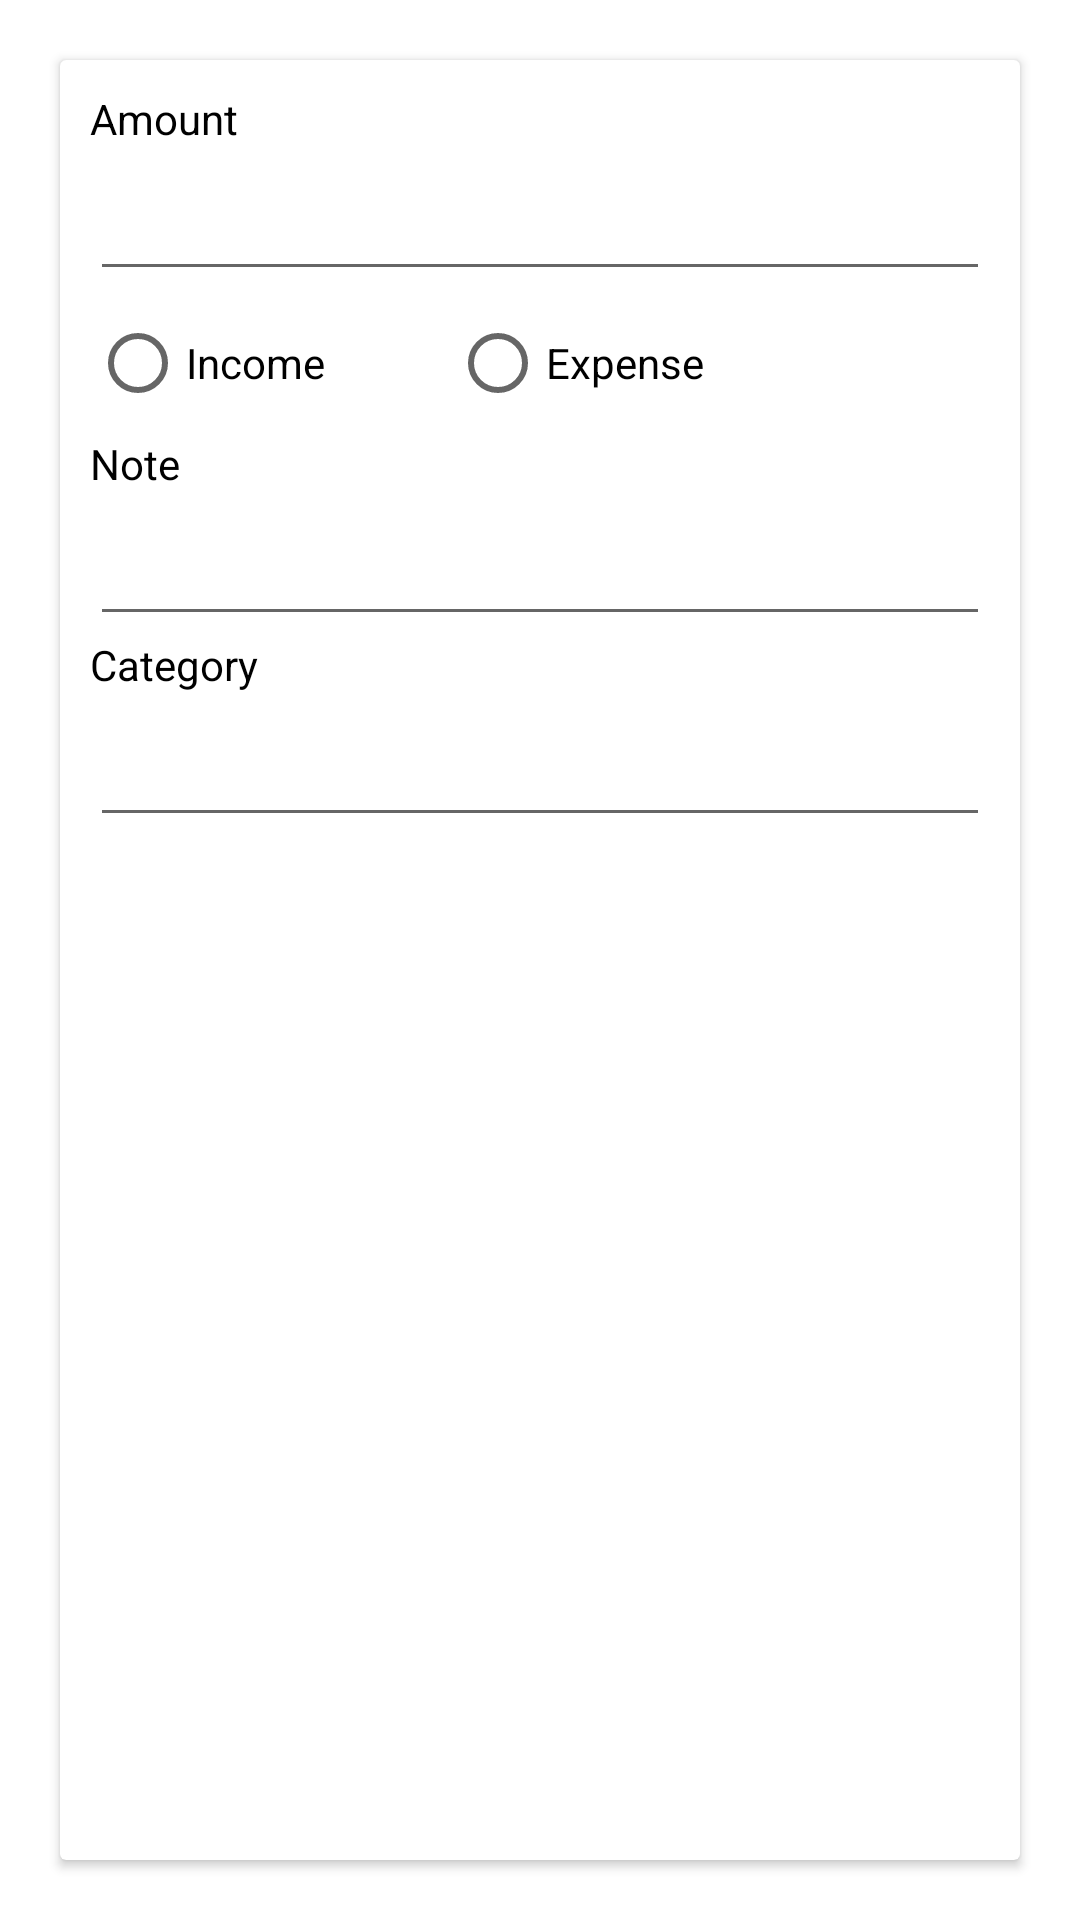

Write the Android layout XML for this screen, with the resource values it uses.
<!-- AndroidManifest.xml: application theme Theme.ExpensManager -->
<!-- res/layout/activity_add_expense.xml -->
<?xml version="1.0" encoding="utf-8"?>
<LinearLayout xmlns:android="http://schemas.android.com/apk/res/android"
    xmlns:app="http://schemas.android.com/apk/res-auto"
    xmlns:tools="http://schemas.android.com/tools"
    android:layout_width="match_parent"
    android:layout_height="wrap_content"
    tools:context=".AddExpenseActivity"
    android:padding="10dp"
    android:background="@drawable/bgh">


    <androidx.cardview.widget.CardView
        android:layout_margin="10dp"
        app:contentPadding="10dp"
        android:layout_width="match_parent"
        android:layout_height="match_parent">

        <LinearLayout
            android:layout_width="match_parent"
            android:layout_height="wrap_content"
            android:orientation="vertical">
        <LinearLayout
            android:layout_width="match_parent"
            android:layout_height="wrap_content"
            android:orientation="vertical">


            <TextView
                android:id="@+id/textView3"
                android:layout_width="wrap_content"
                android:layout_height="wrap_content"
                android:text="Amount"
                android:textColor="@color/black"/>

            <EditText
                android:id="@+id/Amount"
                android:layout_width="match_parent"
                android:layout_height="48dp"
                android:inputType="number" />

            <RadioGroup
                android:id="@+id/typeRadioGroup"
                android:layout_width="match_parent"
                android:layout_height="wrap_content"
                android:orientation="horizontal">

                <RadioButton
                    android:id="@+id/incomeRadio"
                    android:layout_width="120dp"
                    android:layout_height="wrap_content"
                    android:text="Income">

                </RadioButton>
                <RadioButton
                    android:id="@+id/expenseRadio"
                    android:layout_width="120dp"
                    android:layout_height="wrap_content"
                    android:text="Expense">

                </RadioButton>






            </RadioGroup>

        </LinearLayout>
        <LinearLayout
            android:layout_width="match_parent"
            android:layout_height="wrap_content"
            android:orientation="vertical">

            <TextView
                android:id="@+id/textView4"
                android:layout_width="wrap_content"
                android:layout_height="wrap_content"
                android:text="Note"
                android:textColor="@color/black"/>

            <EditText
                android:id="@+id/Note"
                android:layout_width="match_parent"
                android:layout_height="48dp" />


        </LinearLayout>
            <LinearLayout
                android:layout_width="match_parent"
                android:layout_height="wrap_content"
                android:orientation="vertical">


                <TextView
                    android:id="@+id/textView5"
                    android:layout_width="wrap_content"
                    android:layout_height="wrap_content"
                    android:text="Category"
                    android:textColor="@color/black"/>


                <EditText
                    android:id="@+id/category"
                    android:layout_width="match_parent"
                    android:layout_height="48dp"/>

            </LinearLayout>
        </LinearLayout>
    </androidx.cardview.widget.CardView>

</LinearLayout>
<!-- resources referenced by this layout -->
<resources>
  <color name="black">#FF000000</color>
  <style name="Theme.ExpensManager" parent="Theme.MaterialComponents.DayNight.DarkActionBar">
          
          <item name="colorPrimary">@color/purple_500</item>
          <item name="colorPrimaryVariant">@color/purple_700</item>
          <item name="colorOnPrimary">@color/white</item>
          
          <item name="colorSecondary">@color/teal_200</item>
          <item name="colorSecondaryVariant">@color/teal_700</item>
          <item name="colorOnSecondary">@color/black</item>
          
          <item name="android:statusBarColor">?attr/colorPrimaryVariant</item>
          
      </style>
  <color name="purple_500">#FF6200EE</color>
  <color name="purple_700">#FF3700B3</color>
  <color name="white">#FFFFFFFF</color>
  <color name="teal_200">#FF03DAC5</color>
  <color name="teal_700">#FF018786</color>
</resources>
